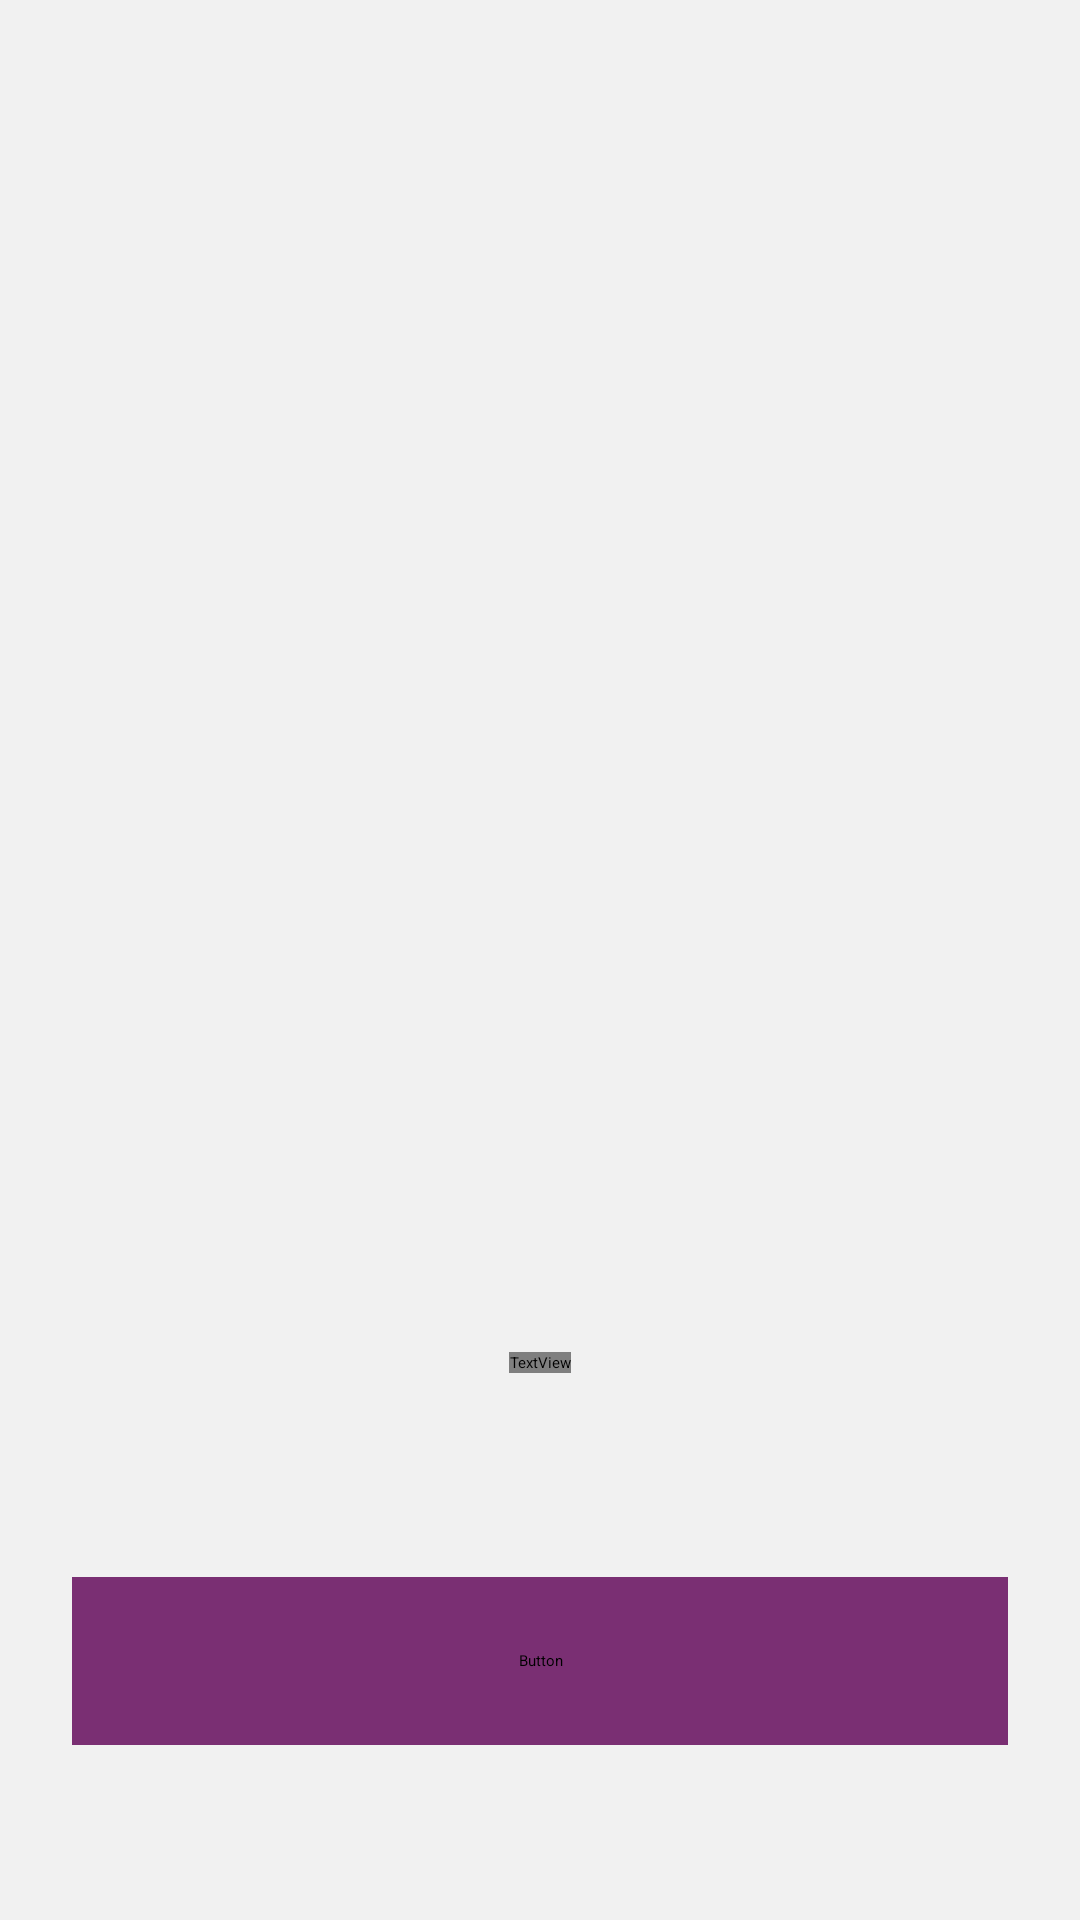

Here is an Android app screen rendered from its layout file. Give the layout XML and the strings, colors and styles it references.
<!-- AndroidManifest.xml: application theme Theme.Bibliotroca -->
<!-- res/layout/login_activity.xml -->
<?xml version="1.0" encoding="utf-8"?>
<androidx.constraintlayout.widget.ConstraintLayout xmlns:android="http://schemas.android.com/apk/res/android"
    xmlns:app="http://schemas.android.com/apk/res-auto"
    xmlns:tools="http://schemas.android.com/tools"
    android:layout_width="match_parent"
    android:layout_height="match_parent"
    android:background="@color/white500"
    android:fitsSystemWindows="true">

    <ScrollView
        android:layout_width="match_parent"
        android:layout_height="wrap_content"
        android:fillViewport="true"
        app:layout_constraintEnd_toEndOf="parent"
        app:layout_constraintStart_toStartOf="parent"
        app:layout_constraintTop_toTopOf="parent">

        <androidx.constraintlayout.widget.ConstraintLayout
            android:layout_width="match_parent"
            android:layout_height="wrap_content">

            <ImageView
                android:id="@+id/imageView"
                android:layout_width="match_parent"
                android:layout_height="0dp"
                android:scaleType="centerCrop"
                app:layout_constraintHeight_percent=".62"
                app:layout_constraintTop_toTopOf="parent"
                app:layout_constraintEnd_toEndOf="parent"
                app:layout_constraintStart_toStartOf="parent"
                app:srcCompat="@drawable/bg_image_login" />

            <ImageView
                android:id="@+id/imageView2"
                android:layout_width="172dp"
                android:layout_height="54dp"
                android:layout_marginTop="16dp"
                app:layout_constraintEnd_toEndOf="parent"
                app:layout_constraintStart_toStartOf="parent"
                app:layout_constraintTop_toBottomOf="@+id/imageView"
                app:srcCompat="@drawable/bg_logo" />

            <TextView
                android:id="@+id/textView"
                android:layout_width="wrap_content"
                android:layout_height="wrap_content"
                android:layout_marginTop="20dp"
                android:fontFamily="@font/inter"
                android:gravity="center"
                android:lineSpacingMultiplier="1.6"
                android:maxWidth="350dp"
                android:text="@string/login_text"
                android:textColor="@color/gray500"
                android:textSize="16sp"
                app:layout_constraintEnd_toEndOf="parent"
                app:layout_constraintStart_toStartOf="parent"
                app:layout_constraintTop_toBottomOf="@+id/imageView2" />

            <Button
                android:id="@+id/btnSignIn"
                android:layout_width="match_parent"
                android:layout_height="56dp"
                android:layout_marginHorizontal="24dp"
                android:layout_marginTop="68dp"
                android:background="@drawable/shape_btn_border"
                android:backgroundTint="@color/primary500"
                android:fontFamily="@font/barlow_bold"
                android:lineSpacingMultiplier="1.6"
                android:text="@string/btn_login_text"
                android:textAllCaps="false"
                android:textColor="@color/white"
                android:textSize="16sp"
                app:layout_constraintEnd_toEndOf="parent"
                app:layout_constraintStart_toStartOf="parent"
                app:layout_constraintTop_toBottomOf="@+id/textView" />
        </androidx.constraintlayout.widget.ConstraintLayout>
    </ScrollView>

</androidx.constraintlayout.widget.ConstraintLayout>
<!-- resources referenced by this layout -->
<resources>
  <color name="gray500">#323238</color>
  <color name="primary500">#7A2F73</color>
  <color name="white">#FFFFFFFF</color>
  <color name="white500">#F1F1F1</color>
  <!-- drawable bg_image_login: jpg bitmap (drawable, 165295 bytes) -->
  <!-- drawable bg_logo: png bitmap (drawable, 7923 bytes) -->
  <!-- drawable shape_btn_border (drawable) -->
  <?xml version="1.0" encoding="utf-8"?>
  <shape xmlns:android="http://schemas.android.com/apk/res/android">
      <solid android:color="@color/primary500" />
      <corners android:radius="8dp" />
  </shape>
  <string name="btn_login_text">Continue com o Google</string>
  <string name="login_text">Comece sua jornada no mundo da troca de livros educacionais. Clique no botão para acessar sua conta.</string>
  <style name="Theme.Bibliotroca" parent="Theme.MaterialComponents.DayNight.DarkActionBar">
          
          <item name="colorPrimary">@color/purple_200</item>
          <item name="colorPrimaryVariant">@color/purple_700</item>
          <item name="colorOnPrimary">@color/black</item>
          
          <item name="colorSecondary">@color/teal_200</item>
          <item name="colorSecondaryVariant">@color/teal_200</item>
          <item name="colorOnSecondary">@color/black</item>
          
          <item name="android:statusBarColor">?attr/colorPrimaryVariant</item>
          
      </style>
  <color name="purple_200">#FFBB86FC</color>
  <color name="purple_700">#FF3700B3</color>
  <color name="black">#FF000000</color>
  <color name="teal_200">#FF03DAC5</color>
</resources>
